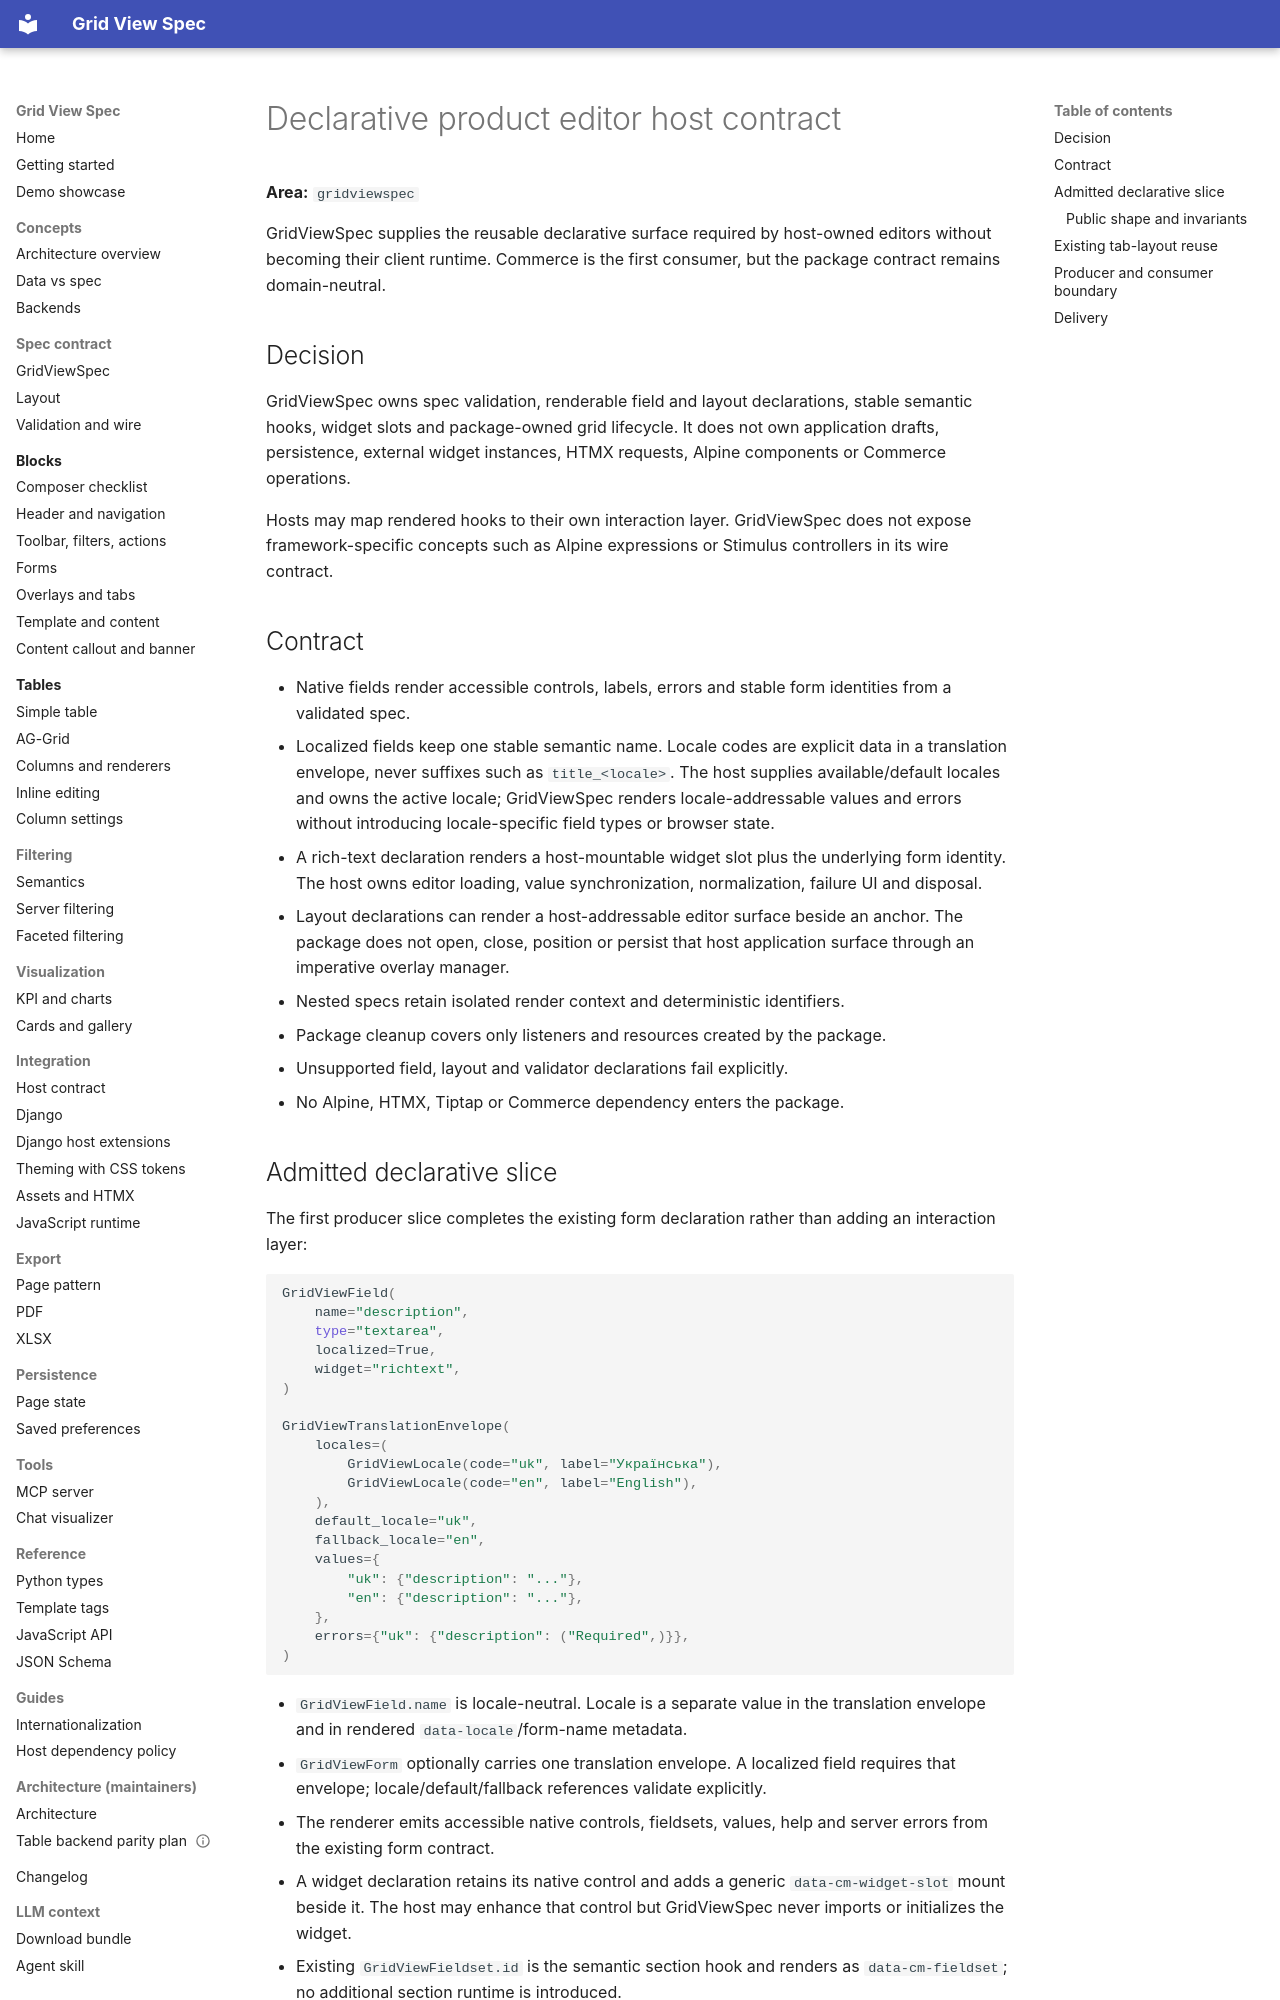

repository: alpiua/grid-view-spec · page: plans/product-editor-interactions/index.html · generator: mkdocs

---
id: PLAN-001
title: "Declarative product editor host contract"
doc_type: plan
profile: in_place
status: planned
---


# Declarative product editor host contract

**Area:** `gridviewspec`

GridViewSpec supplies the reusable declarative surface required by host-owned
editors without becoming their client runtime. Commerce is the first consumer,
but the package contract remains domain-neutral.

## Decision

GridViewSpec owns spec validation, renderable field and layout declarations,
stable semantic hooks, widget slots and package-owned grid lifecycle. It does
not own application drafts, persistence, external widget instances, HTMX
requests, Alpine components or Commerce operations.

Hosts may map rendered hooks to their own interaction layer. GridViewSpec does
not expose framework-specific concepts such as Alpine expressions or Stimulus
controllers in its wire contract.

## Contract

- Native fields render accessible controls, labels, errors and stable form
  identities from a validated spec.
- Localized fields keep one stable semantic name. Locale codes are explicit
  data in a translation envelope, never suffixes such as `title_<locale>`.
  The host supplies available/default locales and owns the active locale;
  GridViewSpec renders locale-addressable values and errors without introducing
  locale-specific field types or browser state.
- A rich-text declaration renders a host-mountable widget slot plus the
  underlying form identity. The host owns editor loading, value synchronization,
  normalization, failure UI and disposal.
- Layout declarations can render a host-addressable editor surface beside an
  anchor. The package does not open, close, position or persist that host
  application surface through an imperative overlay manager.
- Nested specs retain isolated render context and deterministic identifiers.
- Package cleanup covers only listeners and resources created by the package.
- Unsupported field, layout and validator declarations fail explicitly.
- No Alpine, HTMX, Tiptap or Commerce dependency enters the package.

## Admitted declarative slice

The first producer slice completes the existing form declaration rather than
adding an interaction layer:

```python
GridViewField(
    name="description",
    type="textarea",
    localized=True,
    widget="richtext",
)

GridViewTranslationEnvelope(
    locales=(
        GridViewLocale(code="uk", label="Українська"),
        GridViewLocale(code="en", label="English"),
    ),
    default_locale="uk",
    fallback_locale="en",
    values={
        "uk": {"description": "..."},
        "en": {"description": "..."},
    },
    errors={"uk": {"description": ("Required",)}},
)
```

- `GridViewField.name` is locale-neutral. Locale is a separate value in the
  translation envelope and in rendered `data-locale`/form-name metadata.
- `GridViewForm` optionally carries one translation envelope. A localized
  field requires that envelope; locale/default/fallback references validate
  explicitly.
- The renderer emits accessible native controls, fieldsets, values, help and
  server errors from the existing form contract.
- A widget declaration retains its native control and adds a generic
  `data-cm-widget-slot` mount beside it. The host may enhance that control but
  GridViewSpec never imports or initializes the widget.
- Existing `GridViewFieldset.id` is the semantic section hook and renders as
  `data-cm-fieldset`; no additional section runtime is introduced.

This slice changes the form types, wire/schema/generated types, form template,
form styles and form documentation. It does not change `frontend/src/runtime`,
overlay contracts/templates, or the public `GridView` JavaScript API.
